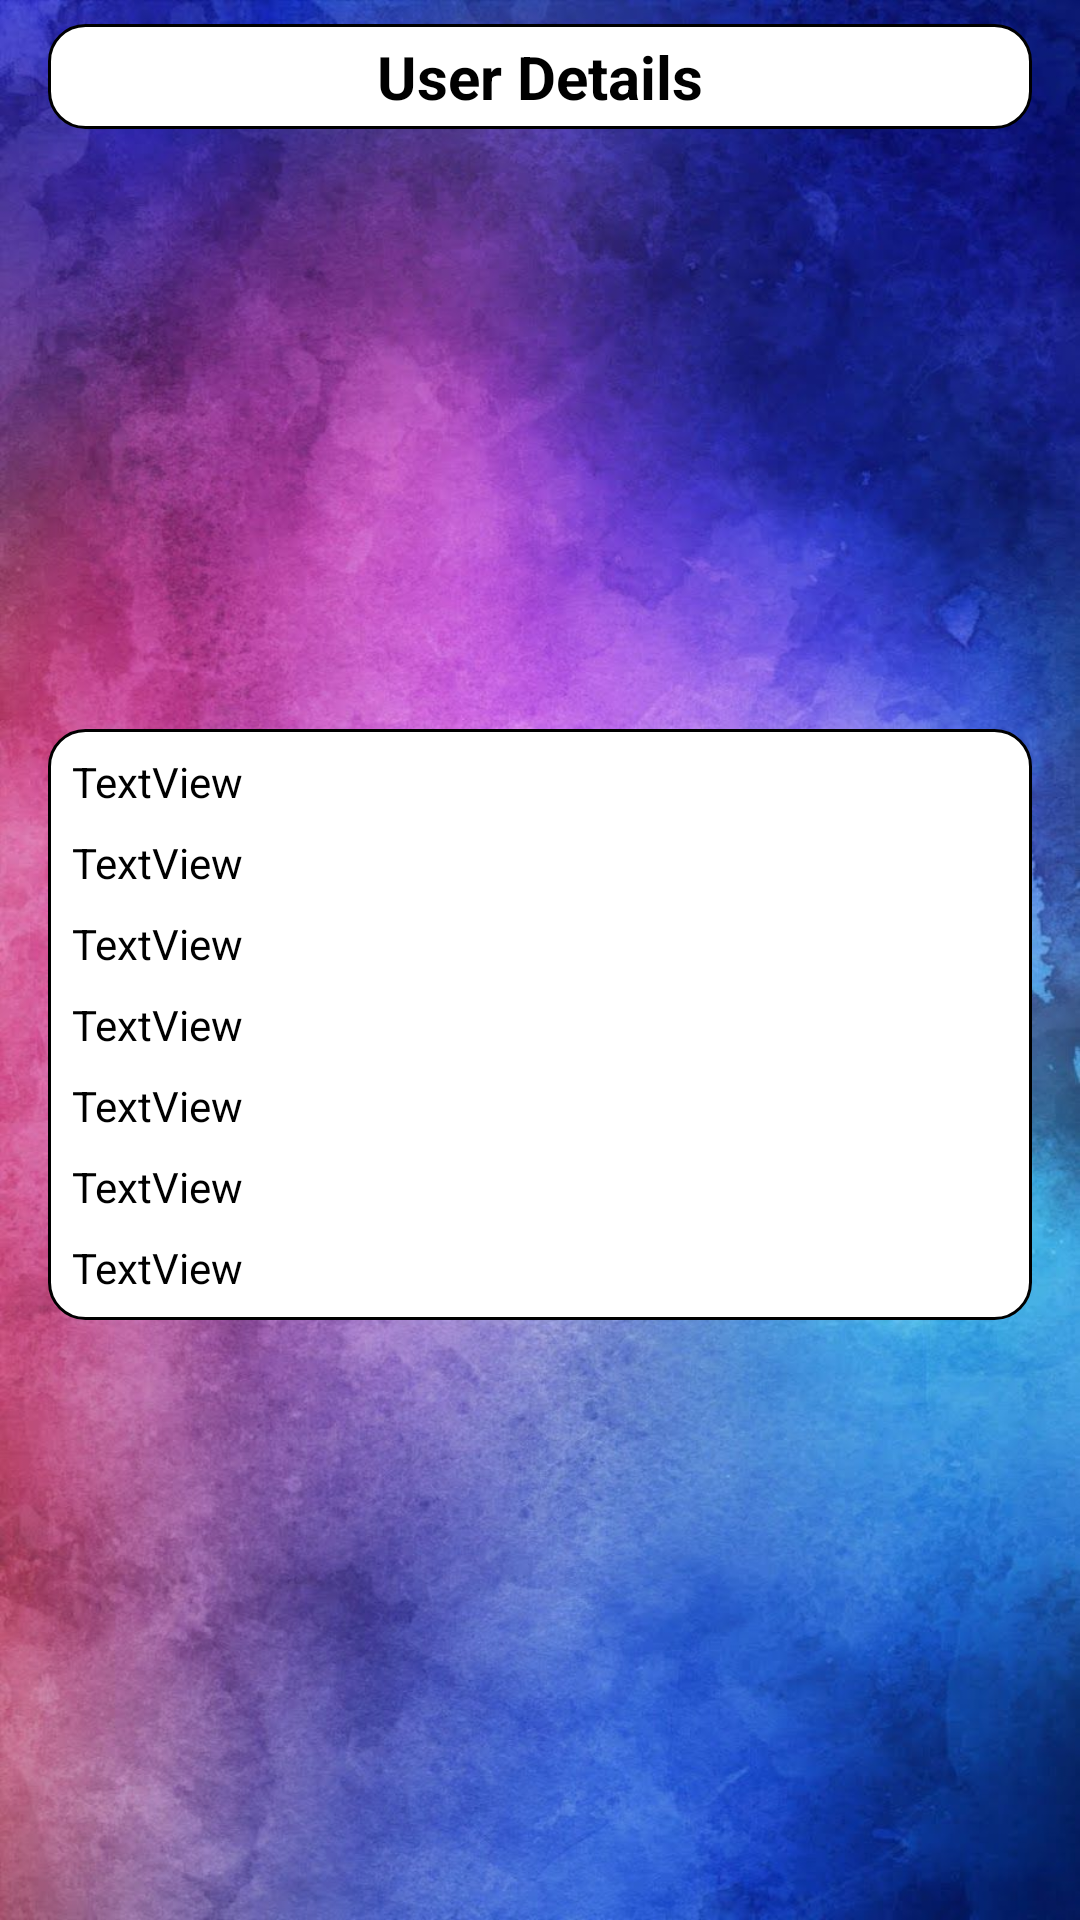

Layout XML and referenced resources for this Android screen:
<!-- AndroidManifest.xml: application theme AppTheme -->
<!-- res/layout/user_info_layout.xml -->
<?xml version="1.0" encoding="utf-8"?>
<androidx.constraintlayout.widget.ConstraintLayout xmlns:android="http://schemas.android.com/apk/res/android"
    xmlns:app="http://schemas.android.com/apk/res-auto"
    android:layout_width="match_parent"
    android:layout_height="wrap_content"
    android:background="@drawable/backgoundreg">

    <TextView
        android:id="@+id/textView3"
        android:layout_width="0dp"
        android:layout_height="wrap_content"
        android:layout_marginStart="16dp"
        android:layout_marginTop="8dp"
        android:layout_marginEnd="16dp"
        android:background="@drawable/border_back"
        android:gravity="center"
        android:paddingTop="4dp"
        android:paddingBottom="4dp"
        android:text="User Details"
        android:textColor="@color/black"
        android:textSize="20sp"
        android:textStyle="bold"
        app:layout_constraintEnd_toEndOf="parent"
        app:layout_constraintStart_toStartOf="parent"
        app:layout_constraintTop_toTopOf="parent" />

    <androidx.constraintlayout.widget.ConstraintLayout
        android:layout_width="0dp"
        android:layout_height="wrap_content"
        android:layout_marginStart="16dp"
        android:layout_marginTop="8dp"
        android:layout_marginEnd="16dp"
        android:layout_marginBottom="8dp"
        android:background="@drawable/border_back"
        app:layout_constraintBottom_toBottomOf="parent"
        app:layout_constraintEnd_toEndOf="parent"
        app:layout_constraintStart_toStartOf="parent"
        app:layout_constraintTop_toBottomOf="@+id/textView3">

        <TextView
            android:id="@+id/dName"
            android:layout_width="wrap_content"
            android:layout_height="wrap_content"
            android:layout_marginStart="8dp"
            android:layout_marginTop="8dp"
            android:text="TextView"
            android:textColor="@color/black"
            app:layout_constraintStart_toStartOf="parent"
            app:layout_constraintTop_toTopOf="parent" />

        <TextView
            android:id="@+id/dGen"
            android:layout_width="wrap_content"
            android:layout_height="wrap_content"
            android:layout_marginStart="8dp"
            android:layout_marginTop="8dp"
            android:text="TextView"
            android:textColor="@color/black"
            app:layout_constraintStart_toStartOf="parent"
            app:layout_constraintTop_toBottomOf="@+id/dName" />

        <TextView
            android:id="@+id/dDOB"
            android:layout_width="wrap_content"
            android:layout_height="wrap_content"
            android:layout_marginStart="8dp"
            android:layout_marginTop="8dp"
            android:text="TextView"
            android:textColor="@color/black"
            app:layout_constraintStart_toStartOf="parent"
            app:layout_constraintTop_toBottomOf="@+id/dGen" />

        <TextView
            android:id="@+id/dTOB"
            android:layout_width="wrap_content"
            android:layout_height="wrap_content"
            android:layout_marginStart="8dp"
            android:layout_marginTop="8dp"
            android:text="TextView"
            android:textColor="@color/black"
            app:layout_constraintStart_toStartOf="parent"
            app:layout_constraintTop_toBottomOf="@+id/dDOB" />

        <TextView
            android:id="@+id/dPOB"
            android:layout_width="wrap_content"
            android:layout_height="wrap_content"
            android:layout_marginStart="8dp"
            android:layout_marginTop="8dp"
            android:text="TextView"
            android:textColor="@color/black"
            app:layout_constraintStart_toStartOf="parent"
            app:layout_constraintTop_toBottomOf="@+id/dTOB" />

        <TextView
            android:id="@+id/dOccupation"
            android:layout_width="wrap_content"
            android:layout_height="wrap_content"
            android:layout_marginStart="8dp"
            android:layout_marginTop="8dp"
            android:text="TextView"
            android:textColor="@color/black"
            app:layout_constraintStart_toStartOf="parent"
            app:layout_constraintTop_toBottomOf="@+id/dPOB" />

        <TextView
            android:id="@+id/dMarital"
            android:layout_width="wrap_content"
            android:layout_height="wrap_content"
            android:layout_marginStart="8dp"
            android:layout_marginTop="8dp"
            android:layout_marginBottom="8dp"
            android:text="TextView"
            android:textColor="@color/black"
            app:layout_constraintBottom_toBottomOf="parent"
            app:layout_constraintStart_toStartOf="parent"
            app:layout_constraintTop_toBottomOf="@+id/dOccupation" />
    </androidx.constraintlayout.widget.ConstraintLayout>
</androidx.constraintlayout.widget.ConstraintLayout>
<!-- resources referenced by this layout -->
<resources>
  <color name="black">#000000</color>
  <!-- drawable backgoundreg: jpg bitmap (drawable-xxhdpi, 149627 bytes) -->
  <!-- drawable border_back (drawable) -->
  <?xml version="1.0" encoding="utf-8"?>
  <shape xmlns:android="http://schemas.android.com/apk/res/android"
      android:shape="rectangle">
      <solid android:color="#FFFFFF" />
      <corners android:radius="12dp" />
      <stroke
          android:width="1dip"
          android:color="#000000" />
  </shape>
  <style name="AppTheme" parent="Theme.AppCompat.NoActionBar">
          <item name="colorPrimary">@color/colorPrimary</item>
          <item name="colorPrimaryDark">@color/colorPrimaryDark</item>
          <item name="colorAccent">@color/colorAccent</item>
      </style>
  <color name="colorPrimary">#ff9933</color>
  <color name="colorPrimaryDark">#3700B3</color>
  <color name="colorAccent">#03DAC5</color>
</resources>
